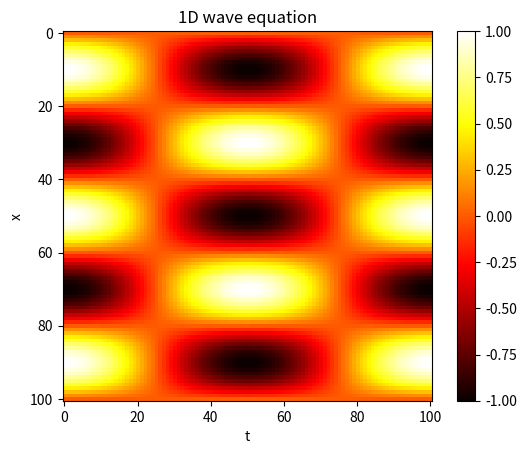

The matplotlib source for this figure:
#!/usr/bin/python
#
# http://hplgit.github.io/num-methods-for-PDEs/doc/pub/wave/html/slides_wave-solarized.html
#
# 1D wave equation. Dirichlet conditions in 1D.

import math
import numpy as np
import matplotlib.pyplot as plt

# Given mesh points as arrays x and t (x[i], t[j])
Nx, Nt, L, T, c = 100, 100, 1.0, 2.0, 0.2
t = np.linspace(0, T, num=Nt+1, dtype=float)   # t in [0,T]
x = np.linspace(0, L, num=Nx+1, dtype=float)   # x in [0,L]
dx = x[1] - x[0]
dt = t[1] - t[0]
#Nt = len(t)-1
#Nx = len(x)-1
r = (c*dt/dx)**2
print ( "r = {}".format(r) )
assert r < 1

#u = np.zeros( (Nx+1,Nt+1), dtype=float )  # all results
u = np.empty( (Nx+1,Nt+1), dtype=float )  # all results

# initial condition, t=0, j=0
# initial shape of the string
#u[:,0] = np.where(x < 0.5, 2*x, 2*(1-x))
#u[:,0] = np.where(3*x < 1, 3*x, 1.5*(1-x))
#u[:,0] = np.abs(2*x-1)-1
#u[:,0] = np.where(x < 0.5, np.where(3*x<1, 3*x, 1), np.where(3*x<2, 1, 3*(1-x)))
#u[:,0] = np.sin(x * np.pi)
u[:,0] = np.sin(x * (np.pi * 5))

#assert u[0,0] == 0 and u[Nx,0] == 0
assert abs(u[0,0]) < 1e-6 and abs(u[Nx,0]) < 1e-6

# boundary condition, x=0 and x=L
u[0,:] = 0.0
u[Nx,:] = 0.0

#for i in range(1,Nx):   # initial condition j=1
#    u[i,1] = u[i,0] + (r*0.5)*( u[i-1,0] -2*u[i,0] + u[i+1,0] )
u[1:-1,1] = u[1:-1,0] + (r*0.5)*( u[:-2,0] -2*u[1:-1,0] + u[2:,0] )

# iteration/solution the linear algebraic equations
for j in range(1,Nt):
    #for i in range(1,Nx):
    #    u[i,j+1] = -u[i,j-1] +2*u[i,j] + r*(u[i-1,j] -2*u[i,j] + u[i+1,j])
    u[1:-1,j+1] = -u[1:-1,j-1] +2*u[1:-1,j] + r*(u[:-2,j] -2*u[1:-1,j] + u[2:,j])

# visualization
plt.title("1D wave equation")
plt.xlabel("t")
plt.ylabel("x")

plt.imshow(u, cmap='hot', interpolation='nearest')
#plt.imshow(u[:,::3], cmap='hot', interpolation='nearest')
#plt.imshow(u[:,::3], cmap='hot', interpolation='bilinear')
#plt.imshow(u[:,::3], cmap='hot', interpolation='hamming')

plt.colorbar()
plt.show()
plt.savefig("wave1b.png")

# EOF
